Photos from the image-classification dataset "split" in the GitHub repository nielsschluesener/rock_paper_scissors. Its 3 classes are: paper, rock, scissor.

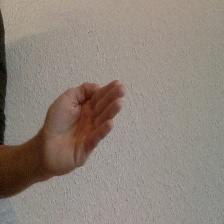
Label: paper

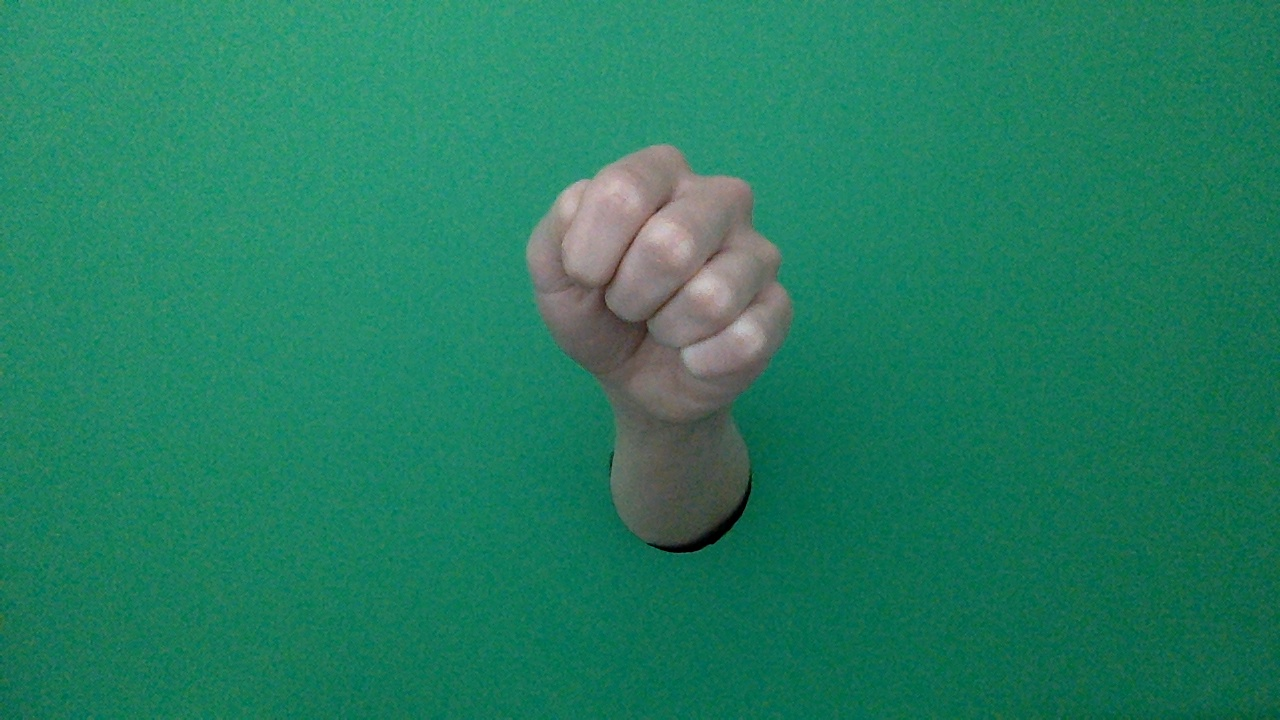
Label: rock

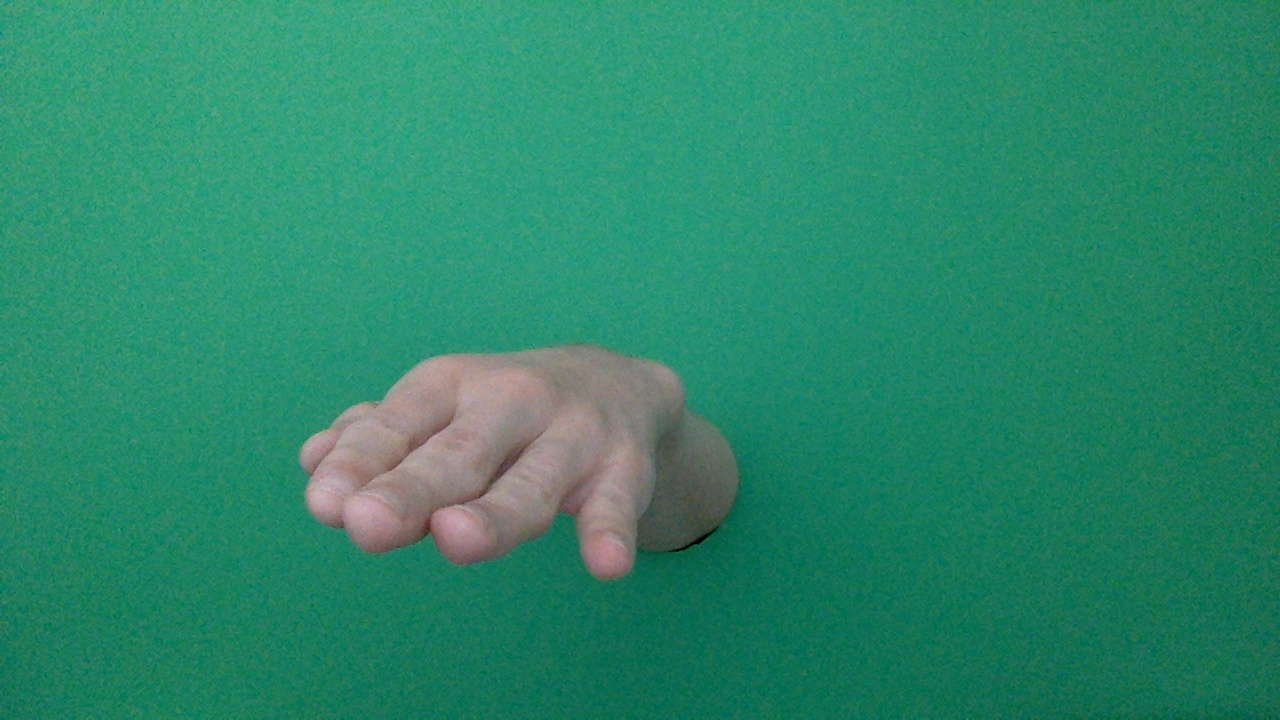
Label: paper

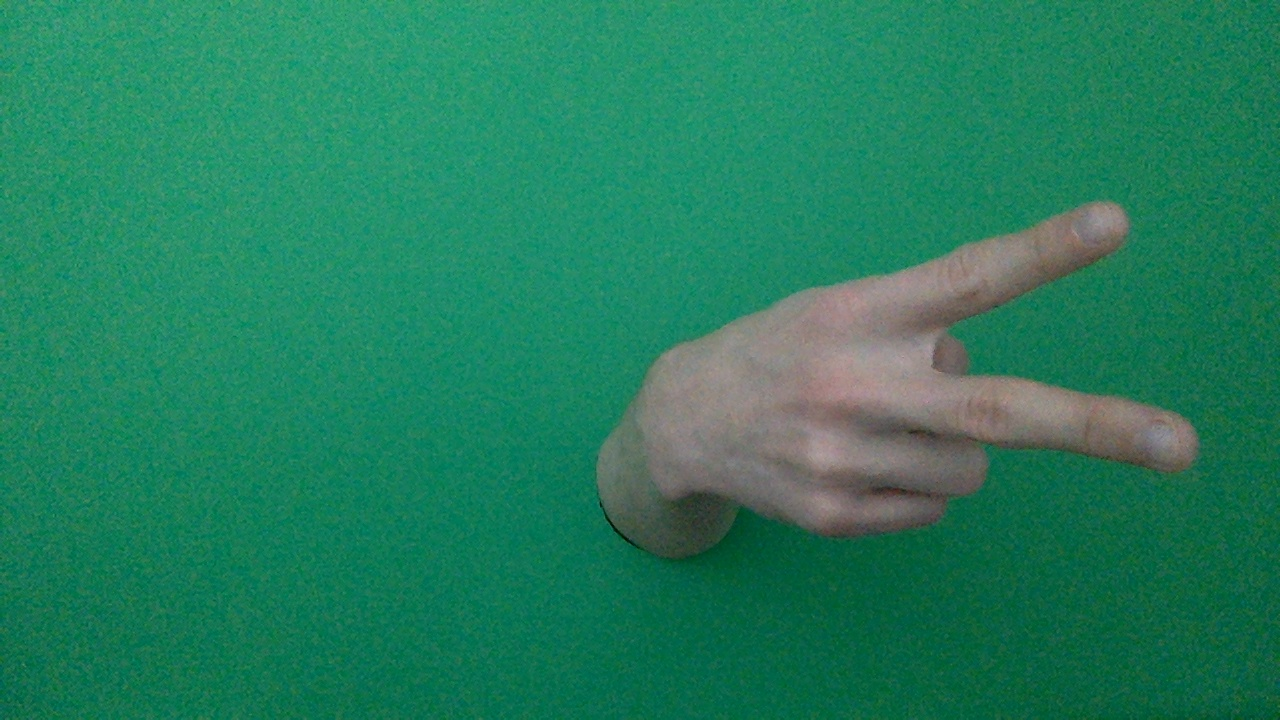
Label: scissor

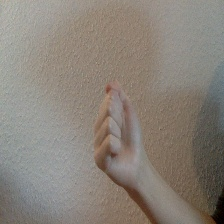
Label: rock

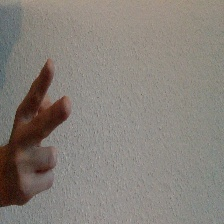
Label: scissor
